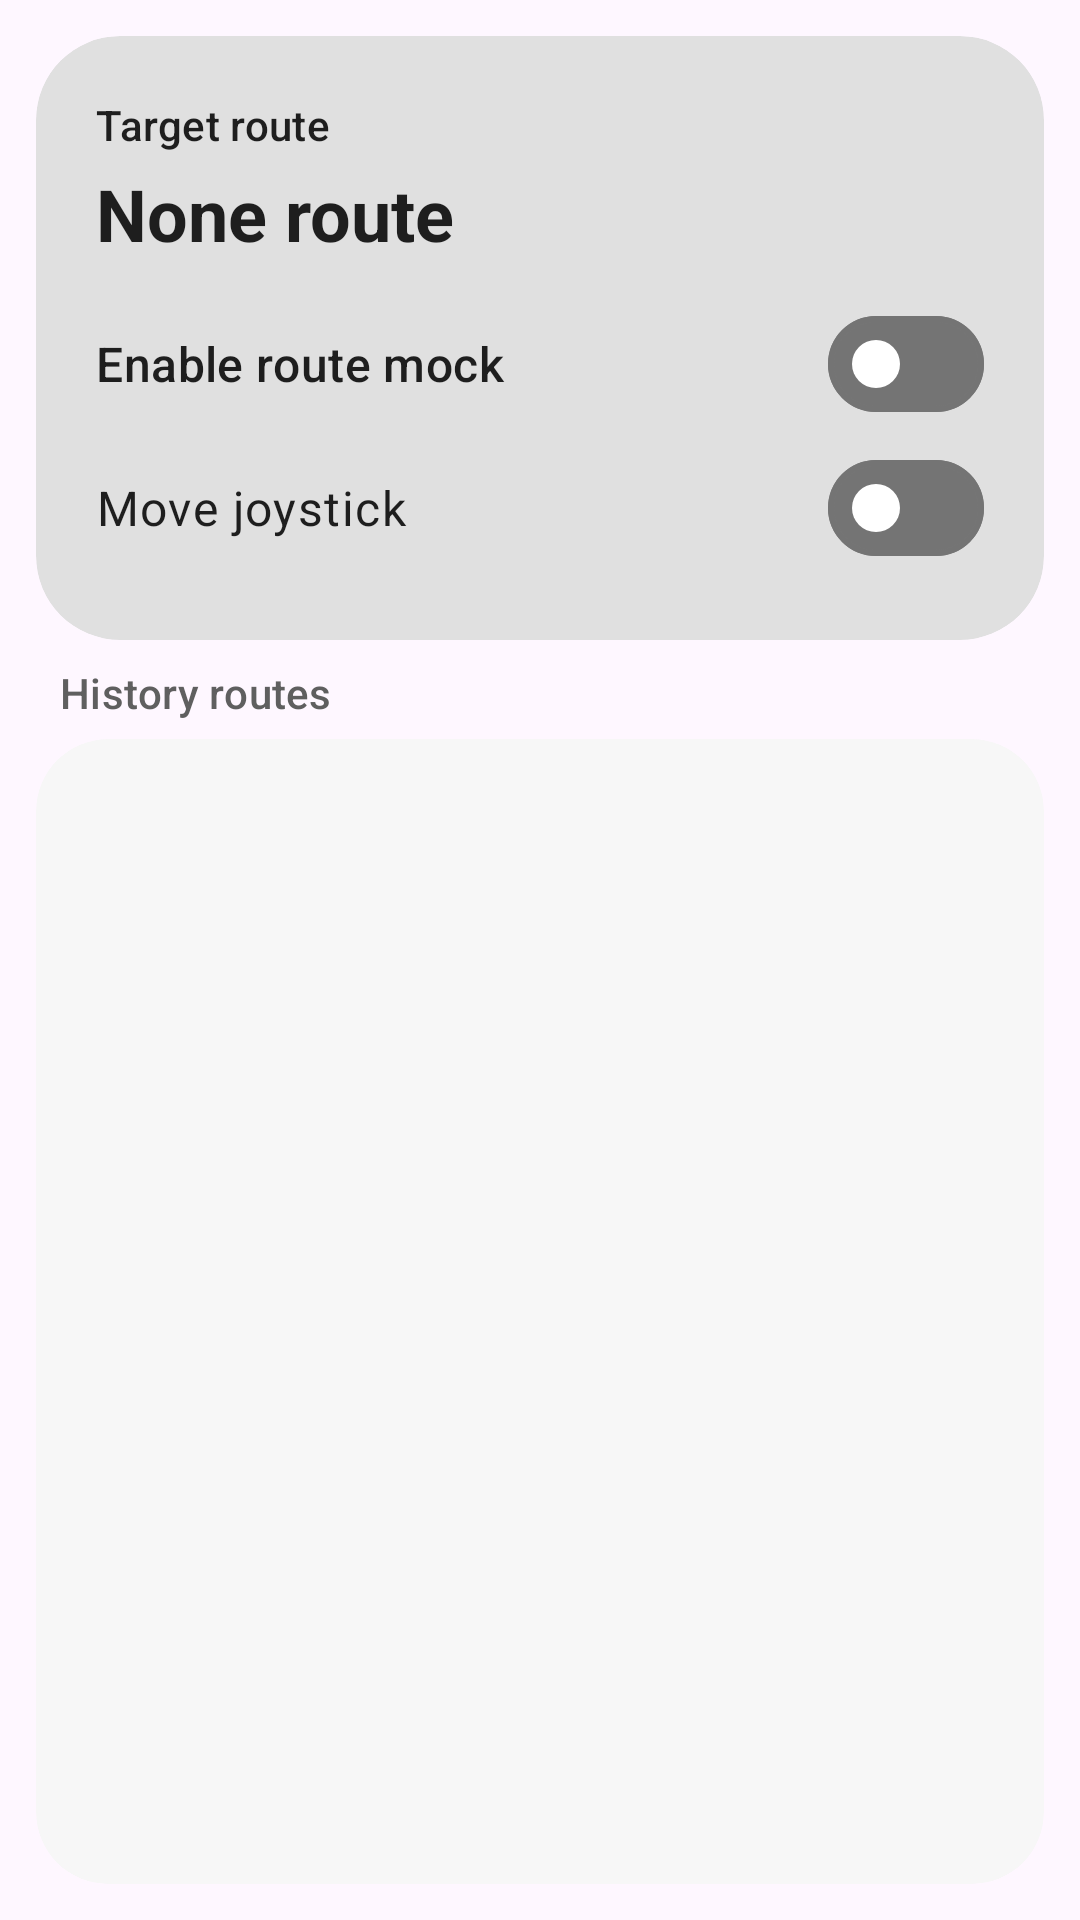

Reconstruct the res/layout file that produces this screen, plus the resources it refers to.
<!-- AndroidManifest.xml: application theme AppTheme -->
<!-- res/layout/fragment_route_mock.xml -->
<?xml version="1.0" encoding="utf-8"?>
<androidx.coordinatorlayout.widget.CoordinatorLayout xmlns:android="http://schemas.android.com/apk/res/android"
    xmlns:app="http://schemas.android.com/apk/res-auto"
    xmlns:tools="http://schemas.android.com/tools"
    android:layout_width="match_parent"
    android:layout_height="match_parent"
    tools:context=".ui.mock.MockFragment">

    <LinearLayout
        android:layout_width="match_parent"
        android:layout_height="match_parent"
        android:orientation="vertical">

        <com.google.android.material.card.MaterialCardView
            android:id="@+id/mock_location_card"
            style="@style/PortalHeroCard"
            android:layout_width="match_parent"
            android:layout_height="wrap_content"
            android:layout_marginStart="@dimen/page_gutter"
            android:layout_marginTop="@dimen/page_gutter"
            android:layout_marginEnd="@dimen/page_gutter"
            app:cardPreventCornerOverlap="false">

            <LinearLayout
                android:layout_width="match_parent"
                android:layout_height="wrap_content"
                android:orientation="vertical">

                <TextView
                    android:layout_width="match_parent"
                    android:layout_height="wrap_content"
                    android:text="@string/target_route"
                    android:textAppearance="@style/TextAppearance.Material3.LabelLarge"
                    android:textColor="?attr/colorOnPrimaryContainer" />

                <TextView
                    android:id="@+id/mock_route_name"
                    android:layout_width="match_parent"
                    android:layout_height="wrap_content"
                    android:layout_marginTop="4dp"
                    android:text="@string/none_route"
                    android:textAppearance="@style/TextAppearance.Material3.HeadlineSmall"
                    android:textColor="?attr/colorOnPrimaryContainer"
                    android:textStyle="bold" />

                
                <com.google.android.material.materialswitch.MaterialSwitch
                    android:id="@+id/switch_mock"
                    android:layout_width="match_parent"
                    android:layout_height="wrap_content"
                    android:layout_marginTop="10dp"
                    android:minHeight="48dp"
                    android:text="@string/route_mock_enable"
                    android:textAppearance="@style/TextAppearance.Material3.TitleMedium"
                    android:textColor="?attr/colorOnPrimaryContainer"
                    app:thumbTint="@color/portal_switch_thumb_on_container"
                    app:trackTint="@color/portal_switch_track_on_container" />

                
                <com.google.android.material.materialswitch.MaterialSwitch
                    android:id="@+id/rocker"
                    android:layout_width="match_parent"
                    android:layout_height="wrap_content"
                    android:minHeight="48dp"
                    android:text="@string/rocker"
                    android:textAppearance="@style/TextAppearance.Material3.BodyLarge"
                    android:textColor="?attr/colorOnPrimaryContainer"
                    app:thumbTint="@color/portal_switch_thumb_on_container"
                    app:trackTint="@color/portal_switch_track_on_container" />

            </LinearLayout>
        </com.google.android.material.card.MaterialCardView>

        <TextView
            android:id="@+id/historical_route_label"
            android:layout_width="match_parent"
            android:layout_height="wrap_content"
            android:layout_marginStart="@dimen/history_label_margin"
            android:layout_marginTop="8dp"
            android:layout_marginEnd="@dimen/history_label_margin"
            android:layout_marginBottom="6dp"
            android:text="@string/history_route"
            android:textAppearance="@style/TextAppearance.Material3.LabelLarge"
            android:textColor="?attr/colorOnSurfaceVariant" />

        <com.google.android.material.card.MaterialCardView
            android:id="@+id/historical_route_card"
            style="@style/PortalSurfaceCard"
            android:layout_width="match_parent"
            android:layout_height="0dp"
            android:layout_weight="1"
            android:minHeight="160dp"
            android:layout_marginStart="@dimen/page_gutter"
            android:layout_marginEnd="@dimen/page_gutter"
            android:layout_marginBottom="@dimen/page_gutter"
            app:cardPreventCornerOverlap="false"
            app:contentPadding="8dp">

            <androidx.recyclerview.widget.RecyclerView
                android:id="@+id/historical_route_list"
                android:layout_width="match_parent"
                android:layout_height="match_parent" />

        </com.google.android.material.card.MaterialCardView>

    </LinearLayout>

    <com.google.android.material.floatingactionbutton.FloatingActionButton
        android:id="@+id/fab_mock_location"
        android:layout_width="wrap_content"
        android:layout_height="wrap_content"
        android:layout_gravity="bottom|end"
        android:layout_marginEnd="@dimen/fab_margin"
        android:layout_marginBottom="@dimen/fab_margin"
        android:backgroundTint="?attr/colorPrimaryContainer"
        android:contentDescription="@string/follow_location"
        android:tint="?attr/colorOnPrimaryContainer"
        android:visibility="gone"
        app:fabSize="auto"
        app:shapeAppearanceOverlay="@style/PortalFabCircularOverlay"
        app:srcCompat="@drawable/sharp_location_off_24" />

</androidx.coordinatorlayout.widget.CoordinatorLayout>
<!-- resources referenced by this layout -->
<resources>
  <dimen name="fab_margin">16dp</dimen>
  <dimen name="history_label_margin">20dp</dimen>
  <dimen name="page_gutter">12dp</dimen>
  <!-- drawable sharp_location_off_24 (drawable) -->
  <vector xmlns:android="http://schemas.android.com/apk/res/android" android:autoMirrored="true" android:height="24dp" android:tint="?attr/colorOnSurface" android:viewportHeight="24" android:viewportWidth="24" android:width="24dp">
        
      <path android:fillColor="@android:color/white" android:pathData="M3.41,2.86L2,4.27l3.18,3.18C5.07,7.95 5,8.47 5,9c0,5.25 7,13 7,13s1.67,-1.85 3.38,-4.35L18.73,21l1.41,-1.41L3.41,2.86zM12,2c-1.84,0 -3.5,0.71 -4.75,1.86l3.19,3.19c0.43,-0.34 0.97,-0.55 1.56,-0.55 1.38,0 2.5,1.12 2.5,2.5 0,0.59 -0.21,1.13 -0.56,1.56l3.55,3.55C18.37,12.36 19,10.57 19,9c0,-3.87 -3.13,-7 -7,-7z"/>
      
  </vector>
  <string name="follow_location">Follow location</string>
  <string name="history_route">History routes</string>
  <string name="none_route">None route</string>
  <string name="rocker">Move joystick</string>
  <string name="route_mock_enable">Enable route mock</string>
  <string name="target_route">Target route</string>
  <style name="PortalFabCircularOverlay">
          <item name="cornerFamily">rounded</item>
          <item name="cornerSize">50%</item>
      </style>
  <style name="PortalHeroCard" parent="">
          <item name="cardBackgroundColor">?attr/colorPrimaryContainer</item>
          <item name="cardCornerRadius">28dp</item>
          <item name="cardElevation">0dp</item>
          <item name="strokeWidth">0dp</item>
          <item name="contentPadding">20dp</item>
      </style>
  <style name="PortalSurfaceCard" parent="">
          <item name="cardBackgroundColor">?attr/colorSurfaceContainerLow</item>
          <item name="cardCornerRadius">24dp</item>
          <item name="cardElevation">0dp</item>
          <item name="strokeWidth">0dp</item>
      </style>
  <style name="Portal.SearchViewStyle" parent="Widget.AppCompat.SearchView" />
  <style name="Portal.SliderTheme" parent="Widget.Material3.Slider" />
  <style name="PortalPopupMenuStyle" parent="Widget.Material3.PopupMenu">
          <item name="android:popupAnimationStyle">@style/PortalPopupAnimation</item>
      </style>
  <style name="PortalCardStyle" parent="Widget.Material3.CardView.Filled">
          <item name="cardBackgroundColor">?attr/colorSurfaceContainerLow</item>
          <item name="cardCornerRadius">24dp</item>
          <item name="cardElevation">0dp</item>
          <item name="strokeWidth">0dp</item>
      </style>
  <style name="PortalPopupAnimation">
          <item name="android:windowEnterAnimation">@anim/popup_in_top_end</item>
          <item name="android:windowExitAnimation">@anim/popup_out_top_end</item>
      </style>
</resources>
